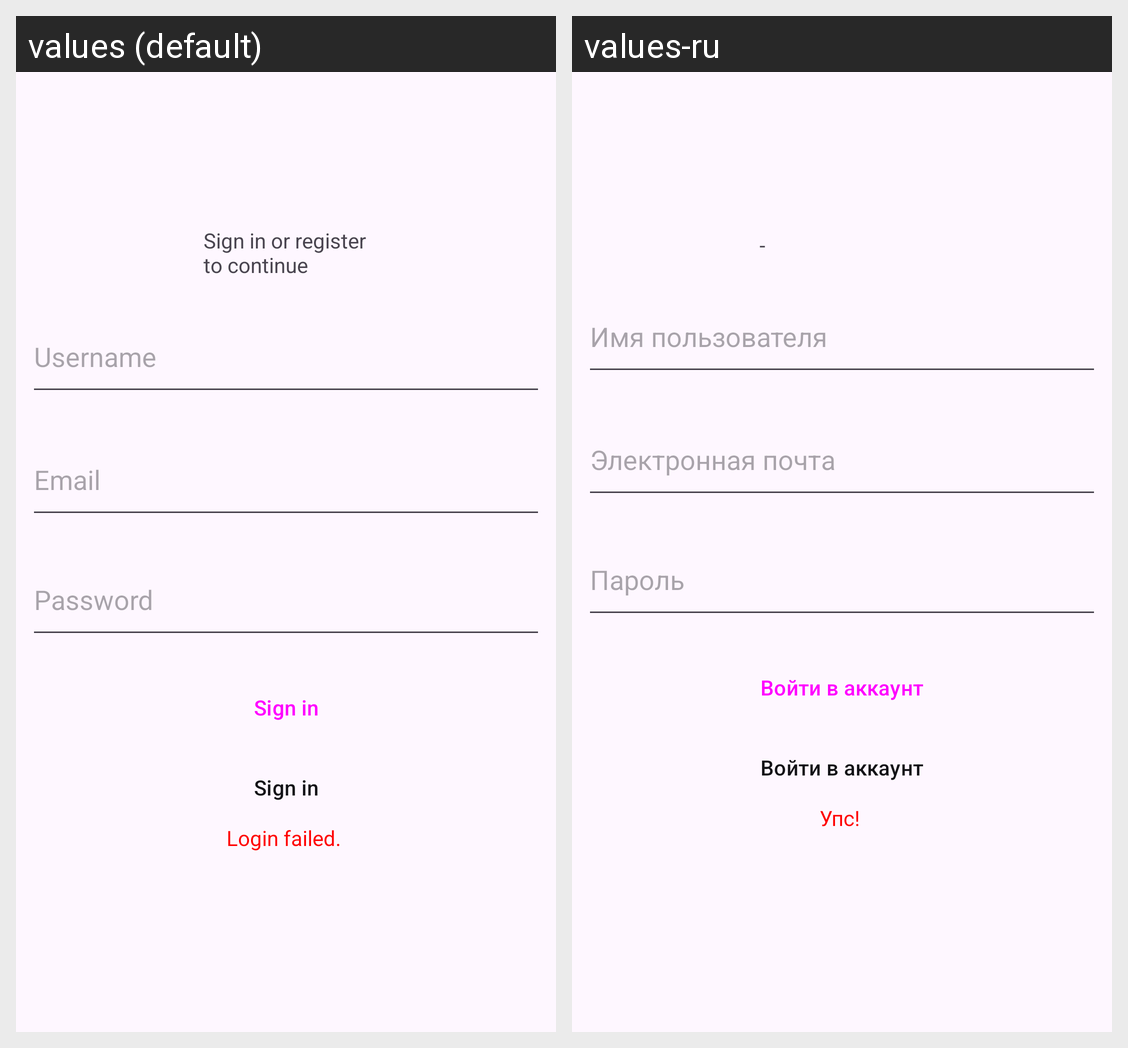

Here is an Android app screen in its default locale and in the app's own translations. Write out the translated-string differences for the strings that appear on this screen.
Android screen res/layout/activity_login.xml rendered under 2 locales, left to right: values (default), values-ru. Device: Nexus 5 (rendered at 1080×1920; each locale shown at half size, 540×960, under a caption strip naming it); theme Theme.AppCompat.Light.NoActionBar.
Strings drawn on this screen, with the default value and each locale's value (text and hints the layout hard-codes, and strings that could not be matched under every locale, appear in the picture but are not listed):

sign_in_title
  values: Sign in or register to continue
  values-ru: -

prompt_username
  values: Username
  values-ru: Имя пользователя

prompt_email
  values: Email
  values-ru: Электронная почта

prompt_password
  values: Password
  values-ru: Пароль

action_sign_in_short
  values: Sign in
  values-ru: Войти в аккаунт

login_failed
  values: Login failed. 
  values-ru: Упс!
